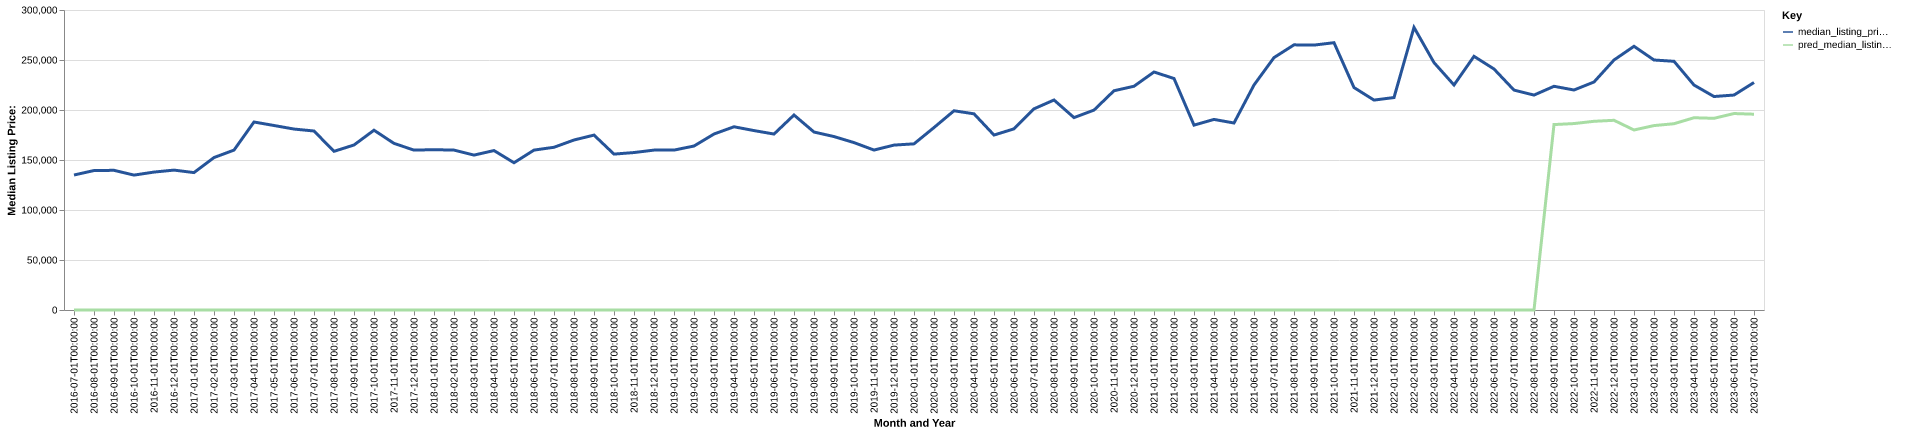

The data file committed next to this chart (first rows):
date, time_idx, median_listing_price, thirty_year_interest_rate_five, month, county_name, active_listing_count, median_days_on_market, pred_median_listing_price, month_year
2016-07-01, 0, 135000, 3.72, 7, sibley, mn, 63.0, 69.0, 0, Jul-2016
2016-08-01, 1, 139450, 3.73, 8, sibley, mn, 70.0, 67.0, 0, Aug-2016
2016-09-01, 2, 139675, 3.66, 9, sibley, mn, 71.0, 69.0, 0, Sep-2016
2016-10-01, 3, 134900, 3.64, 10, sibley, mn, 56.0, 80.0, 0, Oct-2016
2016-11-01, 4, 137925, 3.66, 11, sibley, mn, 54.0, 90.0, 0, Nov-2016
2016-12-01, 5, 139900, 3.48, 12, sibley, mn, 43.0, 108.0, 0, Dec-2016
2017-01-01, 6, 137400, 3.45, 1, sibley, mn, 35.0, 99.0, 0, Jan-2017
2017-02-01, 7, 152450, 3.5, 2, sibley, mn, 41.0, 79.0, 0, Feb-2017
2017-03-01, 8, 159900, 3.52, 3, sibley, mn, 48.0, 43.0, 0, Mar-2017
2017-04-01, 9, 188000, 4.03, 4, sibley, mn, 42.0, 42.0, 0, Apr-2017
2017-05-01, 10, 184500, 4.32, 5, sibley, mn, 44.0, 68.0, 0, May-2017
2017-06-01, 11, 180950, 4.2, 6, sibley, mn, 49.0, 57.0, 0, Jun-2017
2017-07-01, 12, 179000, 4.19, 7, sibley, mn, 53.0, 49.0, 0, Jul-2017
2017-08-01, 13, 158675, 4.3, 8, sibley, mn, 63.0, 44.0, 0, Aug-2017
2017-09-01, 14, 165000, 4.1, 9, sibley, mn, 65.0, 46.0, 0, Sep-2017
2017-10-01, 15, 179800, 4.05, 10, sibley, mn, 61.0, 72.0, 0, Oct-2017
2017-11-01, 16, 166600, 3.94, 11, sibley, mn, 49.0, 94.0, 0, Nov-2017
2017-12-01, 17, 159900, 4.03, 12, sibley, mn, 34.0, 102.0, 0, Dec-2017
2018-01-01, 18, 160317, 3.93, 1, sibley, mn, 26.0, 117.0, 0, Jan-2018
2018-02-01, 19, 159900, 3.83, 2, sibley, mn, 30.0, 77.0, 0, Feb-2018
2018-03-01, 20, 154900, 3.94, 3, sibley, mn, 22.0, 50.0, 0, Mar-2018
2018-04-01, 21, 159450, 3.95, 4, sibley, mn, 23.0, 43.0, 0, Apr-2018
2018-05-01, 22, 147257, 3.99, 5, sibley, mn, 29.0, 30.0, 0, May-2018
2018-06-01, 23, 159900, 4.15, 6, sibley, mn, 32.0, 38.0, 0, Jun-2018
2018-07-01, 24, 162725, 4.4, 7, sibley, mn, 31.0, 47.0, 0, Jul-2018
2018-08-01, 25, 170000, 4.46, 8, sibley, mn, 35.0, 41.0, 0, Aug-2018
2018-09-01, 26, 174900, 4.58, 9, sibley, mn, 37.0, 39.0, 0, Sep-2018
2018-10-01, 27, 155900, 4.66, 10, sibley, mn, 46.0, 41.0, 0, Oct-2018
2018-11-01, 28, 157450, 4.62, 11, sibley, mn, 45.0, 51.0, 0, Nov-2018
2018-12-01, 29, 159900, 4.54, 12, sibley, mn, 38.0, 83.0, 0, Dec-2018
2019-01-01, 30, 159900, 4.6, 1, sibley, mn, 34.0, 99.0, 0, Jan-2019
2019-02-01, 31, 163975, 4.72, 2, sibley, mn, 31.0, 104.0, 0, Feb-2019
2019-03-01, 32, 175993, 4.9, 3, sibley, mn, 36.0, 81.0, 0, Mar-2019
2019-04-01, 33, 183225, 4.94, 4, sibley, mn, 42.0, 58.0, 0, Apr-2019
2019-05-01, 34, 179425, 4.75, 5, sibley, mn, 50.0, 36.0, 0, May-2019
2019-06-01, 35, 175950, 4.51, 6, sibley, mn, 53.0, 52.0, 0, Jun-2019
2019-07-01, 36, 195000, 4.41, 7, sibley, mn, 59.0, 74.0, 0, Jul-2019
2019-08-01, 37, 177973, 4.41, 8, sibley, mn, 66.0, 74.0, 0, Aug-2019
2019-09-01, 38, 173432, 4.2, 9, sibley, mn, 65.0, 74.0, 0, Sep-2019
2019-10-01, 39, 167400, 4.14, 10, sibley, mn, 67.0, 74.0, 0, Oct-2019
2019-11-01, 40, 159950, 3.84, 11, sibley, mn, 63.0, 81.0, 0, Nov-2019
2019-12-01, 41, 164900, 3.81, 12, sibley, mn, 59.0, 90.0, 0, Dec-2019
2020-01-01, 42, 166150, 3.75, 1, sibley, mn, 53.0, 108.0, 0, Jan-2020
2020-02-01, 43, 182450, 3.73, 2, sibley, mn, 46.0, 108.0, 0, Feb-2020
2020-03-01, 44, 199225, 3.78, 3, sibley, mn, 46.0, 97.0, 0, Mar-2020
2020-04-01, 45, 196175, 3.75, 4, sibley, mn, 46.0, 68.0, 0, Apr-2020
2020-05-01, 46, 174950, 3.74, 5, sibley, mn, 47.0, 58.0, 0, May-2020
2020-06-01, 47, 181150, 3.72, 6, sibley, mn, 45.0, 59.0, 0, Jun-2020
2020-07-01, 48, 201175, 3.49, 7, sibley, mn, 39.0, 60.0, 0, Jul-2020
2020-08-01, 49, 210000, 3.65, 8, sibley, mn, 30.0, 48.0, 0, Aug-2020
2020-09-01, 50, 192400, 3.33, 9, sibley, mn, 37.0, 35.0, 0, Sep-2020
2020-10-01, 51, 199900, 3.28, 10, sibley, mn, 32.0, 50.0, 0, Oct-2020
2020-11-01, 52, 219250, 3.21, 11, sibley, mn, 33.0, 43.0, 0, Nov-2020
2020-12-01, 53, 223750, 3.07, 12, sibley, mn, 31.0, 61.0, 0, Dec-2020
2021-01-01, 54, 238000, 2.99, 1, sibley, mn, 21.0, 68.0, 0, Jan-2021
2021-02-01, 55, 231500, 2.93, 2, sibley, mn, 27.0, 38.0, 0, Feb-2021
2021-03-01, 56, 184875, 2.88, 3, sibley, mn, 30.0, 39.0, 0, Mar-2021
2021-04-01, 57, 190575, 2.84, 4, sibley, mn, 25.0, 53.0, 0, Apr-2021
2021-05-01, 58, 187000, 2.71, 5, sibley, mn, 28.0, 29.0, 0, May-2021
2021-06-01, 59, 225000, 2.79, 6, sibley, mn, 33.0, 42.0, 0, Jun-2021
... 25 more rows
